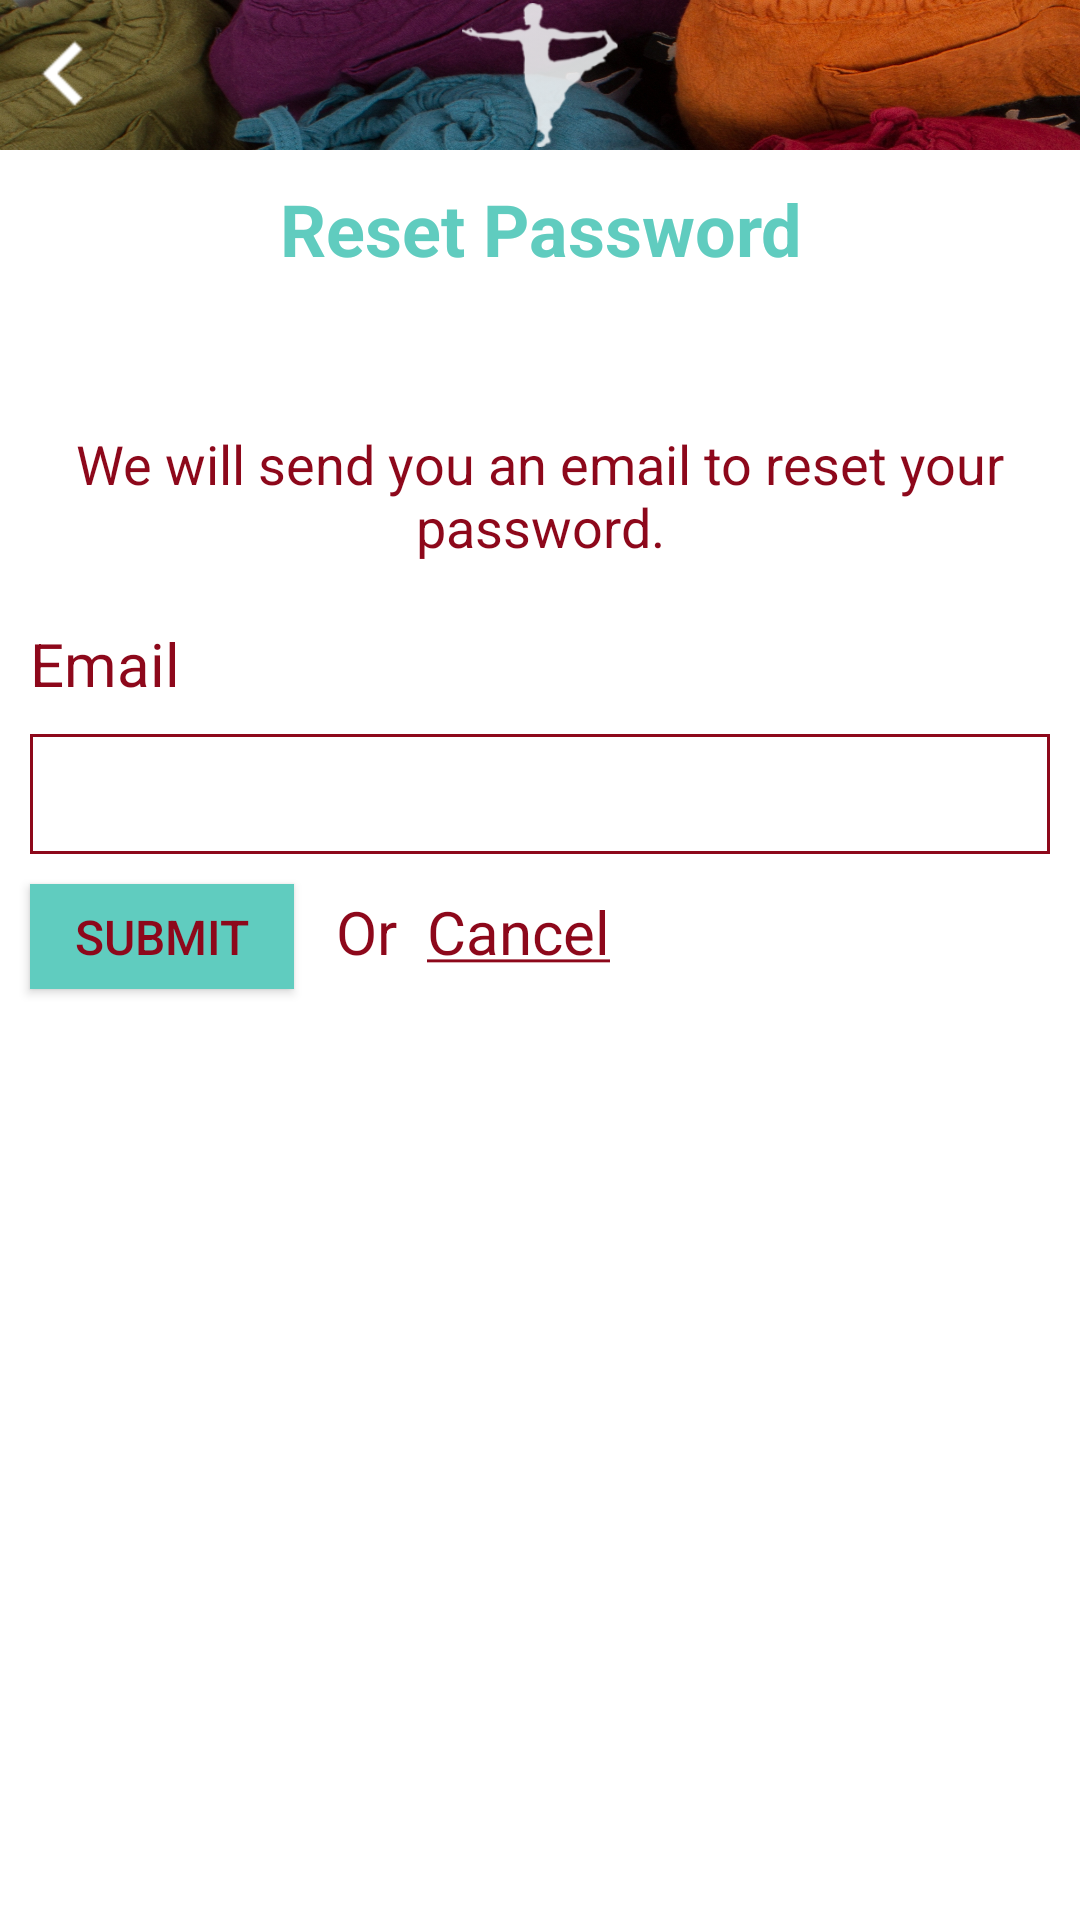

This screen was rendered from an Android layout file. Write that file and the resources it references.
<!-- AndroidManifest.xml: application theme AppTheme -->
<!-- res/layout/activity_forgot_password.xml -->
<?xml version="1.0" encoding="utf-8"?>
<RelativeLayout xmlns:android="http://schemas.android.com/apk/res/android"
    android:layout_width="match_parent"
    android:layout_height="match_parent"
    android:background="@android:color/white" >

    <RelativeLayout
        android:id="@+id/relative_header"
        android:layout_width="match_parent"
        android:layout_height="50dp"
        android:background="@drawable/bg_header_" >

        
        
        
        
        
        
        
        
        

        <ImageView
            android:id="@+id/img_logo"
            android:layout_width="wrap_content"
            android:layout_height="wrap_content"
            android:layout_centerInParent="true"
            android:layout_marginBottom="2dp"
            android:background="@android:color/transparent"
            android:src="@drawable/img_logo" />

        <ImageButton
            android:id="@+id/btn_back"
            android:layout_width="wrap_content"
            android:layout_height="wrap_content"
            android:layout_alignParentLeft="true"
            android:layout_centerVertical="true"
            android:background="@android:color/transparent"
            android:src="@drawable/ic_back_arrow" />

        <TextView
            android:id="@+id/txt_notification"
            android:layout_width="23dp"
            android:layout_height="23dp"
            android:layout_alignParentRight="true"
            android:layout_alignParentTop="true"
            android:layout_alignTop="@+id/btn_addTo_cart"
            android:background="@drawable/circle_notification"
            android:gravity="center"
            android:text="1"
            android:textSize="10sp"
            android:visibility="gone" />
    </RelativeLayout>

    <TextView
        android:id="@+id/txt_reset"
        android:layout_width="match_parent"
        android:layout_height="wrap_content"
        android:layout_below="@+id/relative_header"
        android:layout_marginTop="10dp"
        android:gravity="center"
        android:text="Reset Password"
        android:textColor="@color/color_cyan"
        android:textSize="24sp"
        android:textStyle="bold" />

    <TextView
        android:id="@+id/txt_desc"
        android:layout_width="match_parent"
        android:layout_height="wrap_content"
        android:layout_below="@+id/txt_reset"
        android:layout_marginLeft="10dp"
        android:layout_marginRight="10dp"
        android:layout_marginTop="50dp"
        android:gravity="center"
        android:text="@string/txt_forgot_pwd"
        android:textColor="@color/color_maroon"
        android:textSize="18sp" />

    <TextView
        android:id="@+id/txtEmail"
        android:layout_width="match_parent"
        android:layout_height="wrap_content"
        android:layout_alignLeft="@+id/txt_desc"
        android:layout_alignRight="@+id/txt_desc"
        android:layout_below="@+id/txt_desc"
        android:layout_marginTop="20dp"
        android:text="Email"
        android:textColor="@color/color_maroon"
        android:textSize="20sp" />

    <EditText
        android:id="@+id/edtEmail"
        android:layout_width="match_parent"
        android:layout_height="wrap_content"
        android:layout_alignLeft="@+id/txtEmail"
        android:layout_alignRight="@+id/txtEmail"
        android:layout_below="@+id/txtEmail"
        android:layout_marginTop="10dp"
        android:background="@drawable/edittext_selector_maroon"
        android:paddingLeft="5dp"
        android:singleLine="true" />

    <Button
        android:id="@+id/btnSubmit"
        android:layout_width="wrap_content"
        android:layout_height="35dp"
        android:layout_alignLeft="@+id/edtEmail"
        android:layout_below="@+id/edtEmail"
        android:layout_marginTop="10dp"
        android:background="@color/color_cyan"
        android:text="SUBMIT"
        android:textColor="@color/color_maroon"
        android:textSize="16sp" />

    <TextView
        android:id="@+id/txtOr"
        android:layout_width="wrap_content"
        android:layout_height="wrap_content"
        android:layout_alignBaseline="@+id/btnSubmit"
        android:layout_alignBottom="@+id/btnSubmit"
        android:layout_marginLeft="14dp"
        android:layout_toRightOf="@+id/btnSubmit"
        android:text="Or"
        android:textColor="@color/color_maroon"
        android:textSize="20sp" />

    <TextView
        android:id="@+id/txtCancel"
        android:layout_width="wrap_content"
        android:layout_height="wrap_content"
        android:layout_alignBaseline="@+id/txtOr"
        android:layout_alignBottom="@+id/txtOr"
        android:layout_marginLeft="10dp"
        android:layout_toRightOf="@+id/txtOr"
        android:text="@string/txt_cancel"
        android:textColor="@color/color_maroon"
        android:textSize="20sp" />

</RelativeLayout>
<!-- resources referenced by this layout -->
<resources>
  <color name="color_cyan">#60CCBF</color>
  <color name="color_maroon">#8D081B</color>
  <!-- drawable bg_header_: png bitmap (drawable-hdpi, 324063 bytes) -->
  <!-- drawable circle_notification (drawable) -->
  <?xml version="1.0" encoding="utf-8"?>
  <shape xmlns:android="http://schemas.android.com/apk/res/android"
      android:shape="oval" >
  
      <solid android:color="#FFFFFF" />
  
      <stroke
          android:width="2dip"
          android:color="#FFF" />
  
      <padding
          android:bottom="5dip"
          android:left="5dip"
          android:right="5dip"
          android:top="5dip" />
  
  </shape>
  <!-- drawable edittext_selector_maroon (drawable) -->
  <?xml version="1.0" encoding="utf-8"?>
  <shape xmlns:android="http://schemas.android.com/apk/res/android"
      android:shape="rectangle" >
  
      <size
          android:height="40dp"
          android:width="80dp" />
  
      <solid android:color="#FFFFFF" />
  
      <stroke
          android:width="1dp"
          android:color="@color/color_maroon" />
  
  </shape>
  <!-- drawable ic_addcart: png bitmap (drawable-hdpi, 1350 bytes) -->
  <!-- drawable ic_back_arrow: png bitmap (drawable-hdpi, 14866 bytes) -->
  <!-- drawable img_logo: png bitmap (drawable-hdpi, 5357 bytes) -->
  <string name="txt_cancel"><u>Cancel</u></string>
  <string name="txt_forgot_pwd">We will send you an email to reset your\npassword.</string>
  <style name="AppTheme" parent="AppBaseTheme">
  
          
          <item name="windowActionBar">false</item>
          <item name="android:windowNoTitle">true</item>
      </style>
  <style name="AppBaseTheme" parent="Theme.AppCompat.Light">
          
      </style>
</resources>
